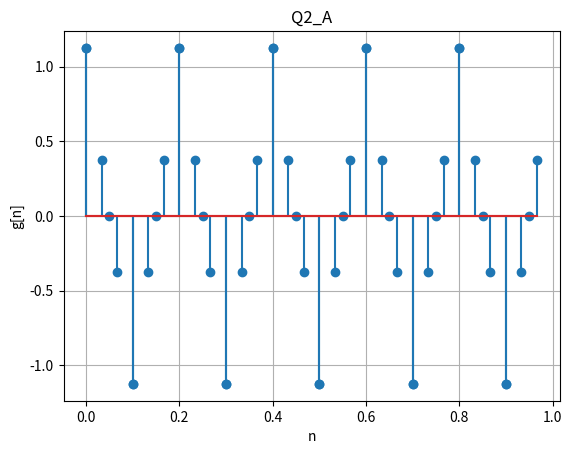

Write the Python code that produced this figure.
"""
[redacted]
[redacted]

"""

import matplotlib.pyplot as plt
import numpy as np

f1 = 5
f2 = 15
na = np.arange(0, 1, 1 / 50)
nb = np.arange(0, 1, 1 / 30)
nc = np.arange(0, 1, 1 / 20)

gna = [(np.cos(2 * np.pi * f1 * t) + 0.125 * np.cos(2 * np.pi * f2 * t)) for t in na]
gnb = [(np.cos(2 * np.pi * f1 * t) + 0.125 * np.cos(2 * np.pi * f2 * t)) for t in nb]
gnc = [(np.cos(2 * np.pi * f1 * t) + 0.125 * np.cos(2 * np.pi * f2 * t)) for t in nc]

plt.grid()


plt.stem(nc, gnc)
plt.stem(nb, gnb)
plt.xlabel('n')
plt.ylabel('g[n]')
plt.title('Q2_A')
# plt.savefig("q1_C.png")
# plt.subplot()


plt.show()
